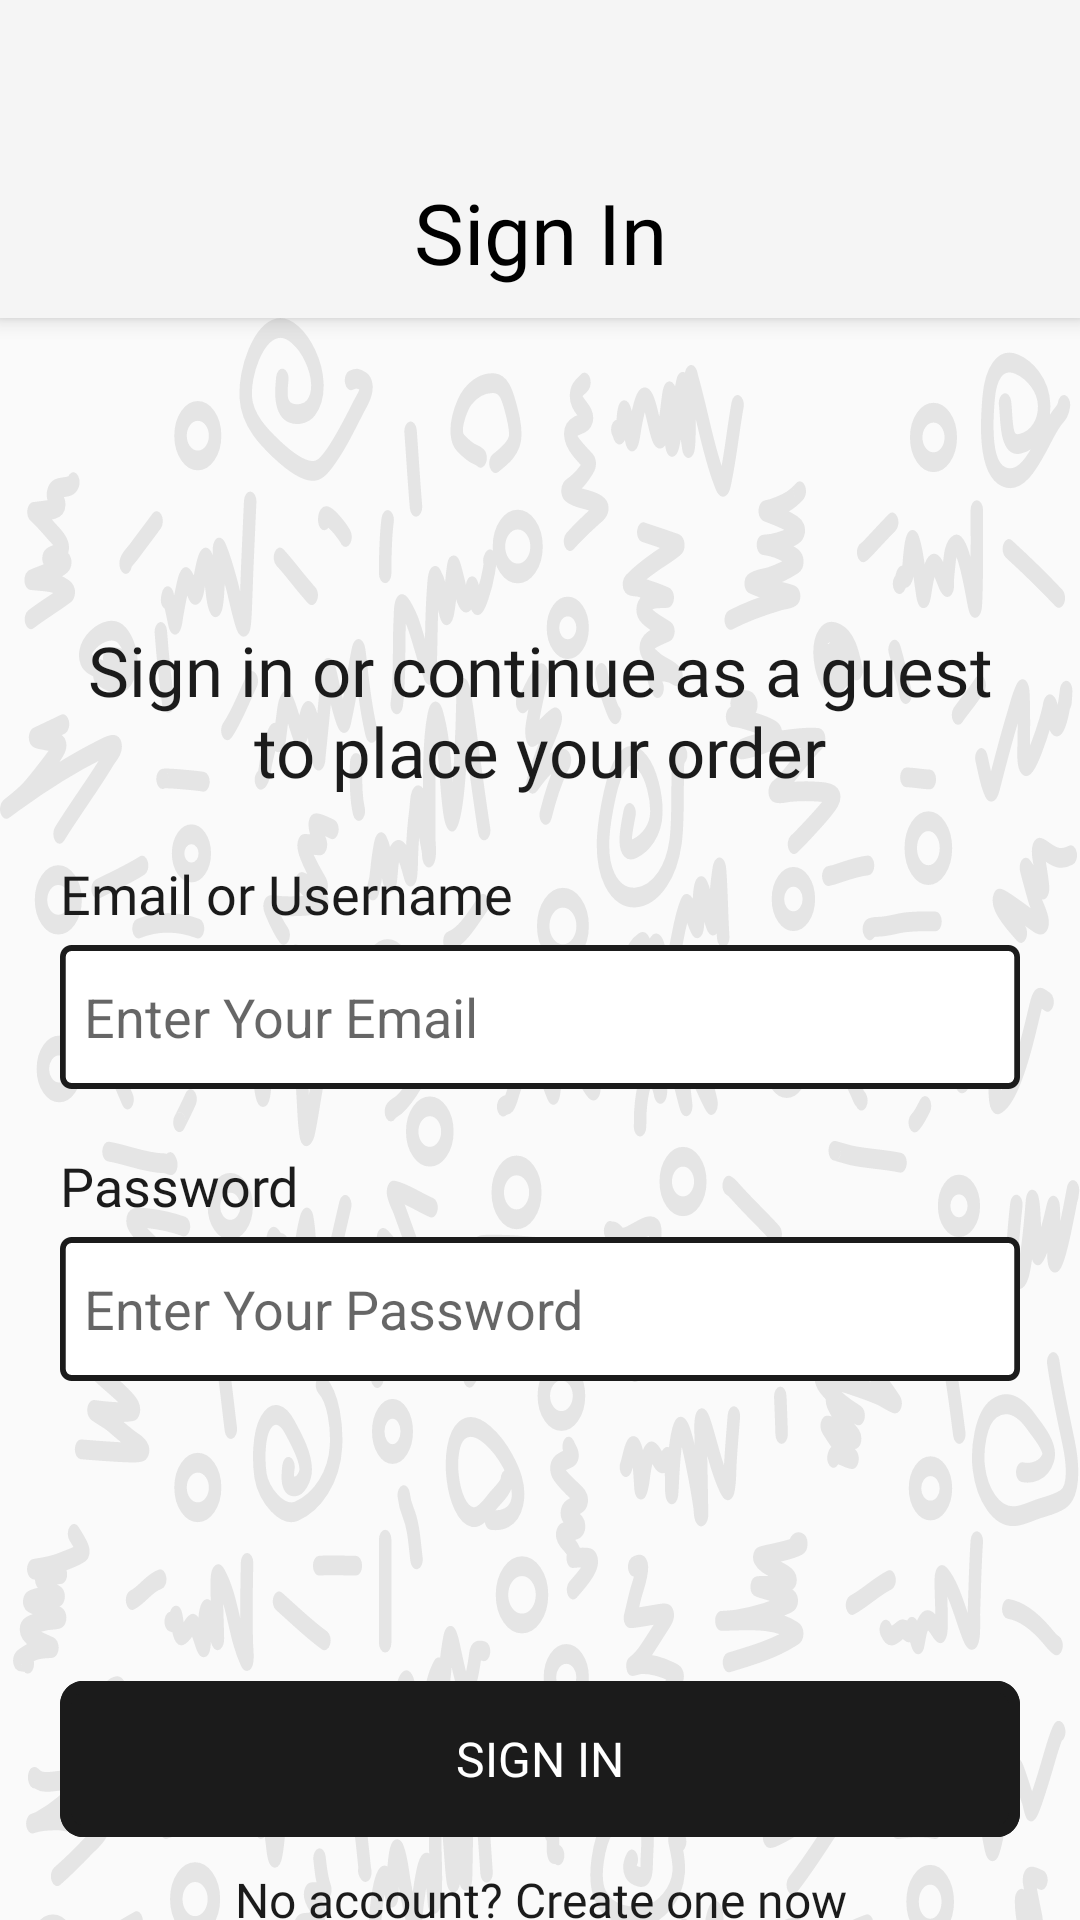

Produce the Android XML layout that renders to this screen, including the resource entries it uses.
<!-- AndroidManifest.xml: application theme Theme.TripOn -->
<!-- res/layout/login.xml -->
<androidx.coordinatorlayout.widget.CoordinatorLayout
    xmlns:android="http://schemas.android.com/apk/res/android"
    xmlns:app="http://schemas.android.com/apk/res-auto"
    android:layout_width="match_parent"
    android:layout_height="match_parent"
    android:name="com.google.android.material.appbar.AppBarLayout"
    >

    <com.google.android.material.appbar.AppBarLayout
        android:layout_width="match_parent"
        android:layout_height="106dp"
        android:elevation="4dp"
        android:theme="@style/ThemeOverlay.AppCompat.Dark.ActionBar">

        <androidx.appcompat.widget.Toolbar
            android:id="@+id/toolbar"
            android:layout_width="match_parent"
            android:layout_height="match_parent"
            app:layout_scrollFlags="scroll|enterAlways"
            android:background="?attr/colorPrimary">

            <TextView
                android:id="@+id/toolbar_title"
                android:layout_width="wrap_content"
                android:layout_height="match_parent"
                android:gravity="bottom"
                android:paddingBottom="10dp"
                android:text="@string/SignIn"
                android:textSize="28sp"
                android:textColor="@android:color/black"
                android:fontFamily="@font/fontty"
                android:layout_gravity="center"/>

        </androidx.appcompat.widget.Toolbar>

    </com.google.android.material.appbar.AppBarLayout>

    <androidx.core.widget.NestedScrollView
        android:layout_width="match_parent"
        android:layout_height="match_parent"
        android:contentDescription="@string/app_name"
        app:layout_behavior="@string/appbar_scrolling_view_behavior"
        android:background="@drawable/vector"
        >

        
        <LinearLayout
            android:layout_width="match_parent"
            android:layout_height="wrap_content"
            android:orientation="vertical"
            android:layout_gravity="center"
            android:layout_margin="20dp"
            >

            <TextView
                android:layout_width="match_parent"
                android:layout_height="wrap_content"
                android:text="@string/signinslog"
                android:textSize="23sp"
                android:fontFamily="@font/fontty"
                android:textColor="#1b1b1b"
                android:textAlignment="center"
                />
            <TextView
                android:layout_width="wrap_content"
                android:layout_height="wrap_content"
                android:text="@string/labelusername"
                android:textSize="18sp"
                android:fontFamily="@font/fontty"
                android:textColor="#1b1b1b"
                android:textAlignment="center"
                android:layout_marginTop="20dp"
                />
            <EditText
                android:id="@+id/editText"
                android:layout_width="match_parent"
                android:layout_height="wrap_content"
                android:autofillHints="username"
                android:hint="@string/enter_your_email"
                android:background="@drawable/field"
                android:layout_marginTop="5dp"
                android:padding="8dp"/>
            <TextView
                android:layout_width="wrap_content"
                android:layout_height="wrap_content"
                android:text="@string/password"
                android:textSize="18sp"
                android:fontFamily="@font/fontty"
                android:textColor="#1b1b1b"
                android:textAlignment="center"
                android:layout_marginTop="20dp"
                />
            <EditText
                android:id="@+id/editText1"
                android:layout_width="match_parent"
                android:layout_height="wrap_content"
                android:autofillHints="username"
                android:hint="@string/passwood"
                android:background="@drawable/field"
                android:layout_marginTop="5dp"
                android:padding="8dp"/>
            <Button
                android:layout_marginTop="100dp"
                android:layout_width="match_parent"
                android:layout_height="wrap_content"
                android:background="@drawable/backbutton"
                android:fontFamily="@font/fontty"
                android:text="@string/SignIn"
                android:textSize="16sp"
                android:textColor="#FFFFFF"
                />
            <TextView
                android:layout_width="match_parent"
                android:layout_height="wrap_content"
                android:text="@string/no_account_create_one_now"
                android:textSize="16sp"
                android:fontFamily="@font/fontty"
                android:textColor="#1b1b1b"
                android:textAlignment="center"
                android:layout_marginTop="10dp"
                />

        </LinearLayout>

    </androidx.core.widget.NestedScrollView>

</androidx.coordinatorlayout.widget.CoordinatorLayout>
<!-- resources referenced by this layout -->
<resources>
  <!-- drawable backbutton (drawable) -->
  <vector
      xmlns:android="http://schemas.android.com/apk/res/android"
      xmlns:aapt="http://schemas.android.com/aapt"
      android:width="335dp"
      android:height="52dp"
      android:viewportWidth="335"
      android:viewportHeight="52"
      >
      <group>
          <clip-path
              android:pathData="M8 0H327C331.418 0 335 3.58172 335 8V44C335 48.4183 331.418 52 327 52H8C3.58172 52 0 48.4183 0 44V8C0 3.58172 3.58172 0 8 0Z"
              />
          <path
              android:pathData="M0 0V52H335V0"
              android:fillColor="#1B1B1B"
              />
          <path
              android:pathData="M8 0H327C331.418 0 335 3.58172 335 8V44C335 48.4183 331.418 52 327 52H8C3.58172 52 0 48.4183 0 44V8C0 3.58172 3.58172 0 8 0Z"
              android:strokeWidth="8"
              android:strokeColor="#1B1B1B"
              />
      </group>
  </vector>
  <!-- drawable field (drawable) -->
  <vector
      xmlns:android="http://schemas.android.com/apk/res/android"
      xmlns:aapt="http://schemas.android.com/aapt"
      android:width="335dp"
      android:height="48dp"
      android:viewportWidth="335"
      android:viewportHeight="48"
      >
      <group>
          <clip-path
              android:pathData="M4 0H331C333.209 0 335 1.79086 335 4V44C335 46.2091 333.209 48 331 48H4C1.79086 48 0 46.2091 0 44V4C0 1.79086 1.79086 0 4 0Z"
              />
          <path
              android:pathData="M0 0V48H335V0"
              android:fillColor="#FFFFFF"
              />
          <path
              android:pathData="M4 0H331C333.209 0 335 1.79086 335 4V44C335 46.2091 333.209 48 331 48H4C1.79086 48 0 46.2091 0 44V4C0 1.79086 1.79086 0 4 0Z"
              android:strokeWidth="4"
              android:strokeColor="#1B1B1B"
              />
      </group>
  </vector>
  <!-- drawable vector: vector/xml drawable (drawable, 49413 chars, omitted) -->
  <string name="SignIn">Sign In</string>
  <string name="app_name">TripOn</string>
  <string name="enter_your_email">Enter Your Email</string>
  <string name="labelusername">Email or Username</string>
  <string name="no_account_create_one_now">No account? Create one now</string>
  <string name="passwood">Enter Your Password</string>
  <string name="password">Password</string>
  <string name="signinslog">Sign in or continue as a guest to place your order</string>
  <style name="Theme.TripOn" parent="Base.Theme.TripOn" />
  <style name="Base.Theme.TripOn" parent="Theme.AppCompat.Light.NoActionBar">
          
          
      </style>
</resources>
